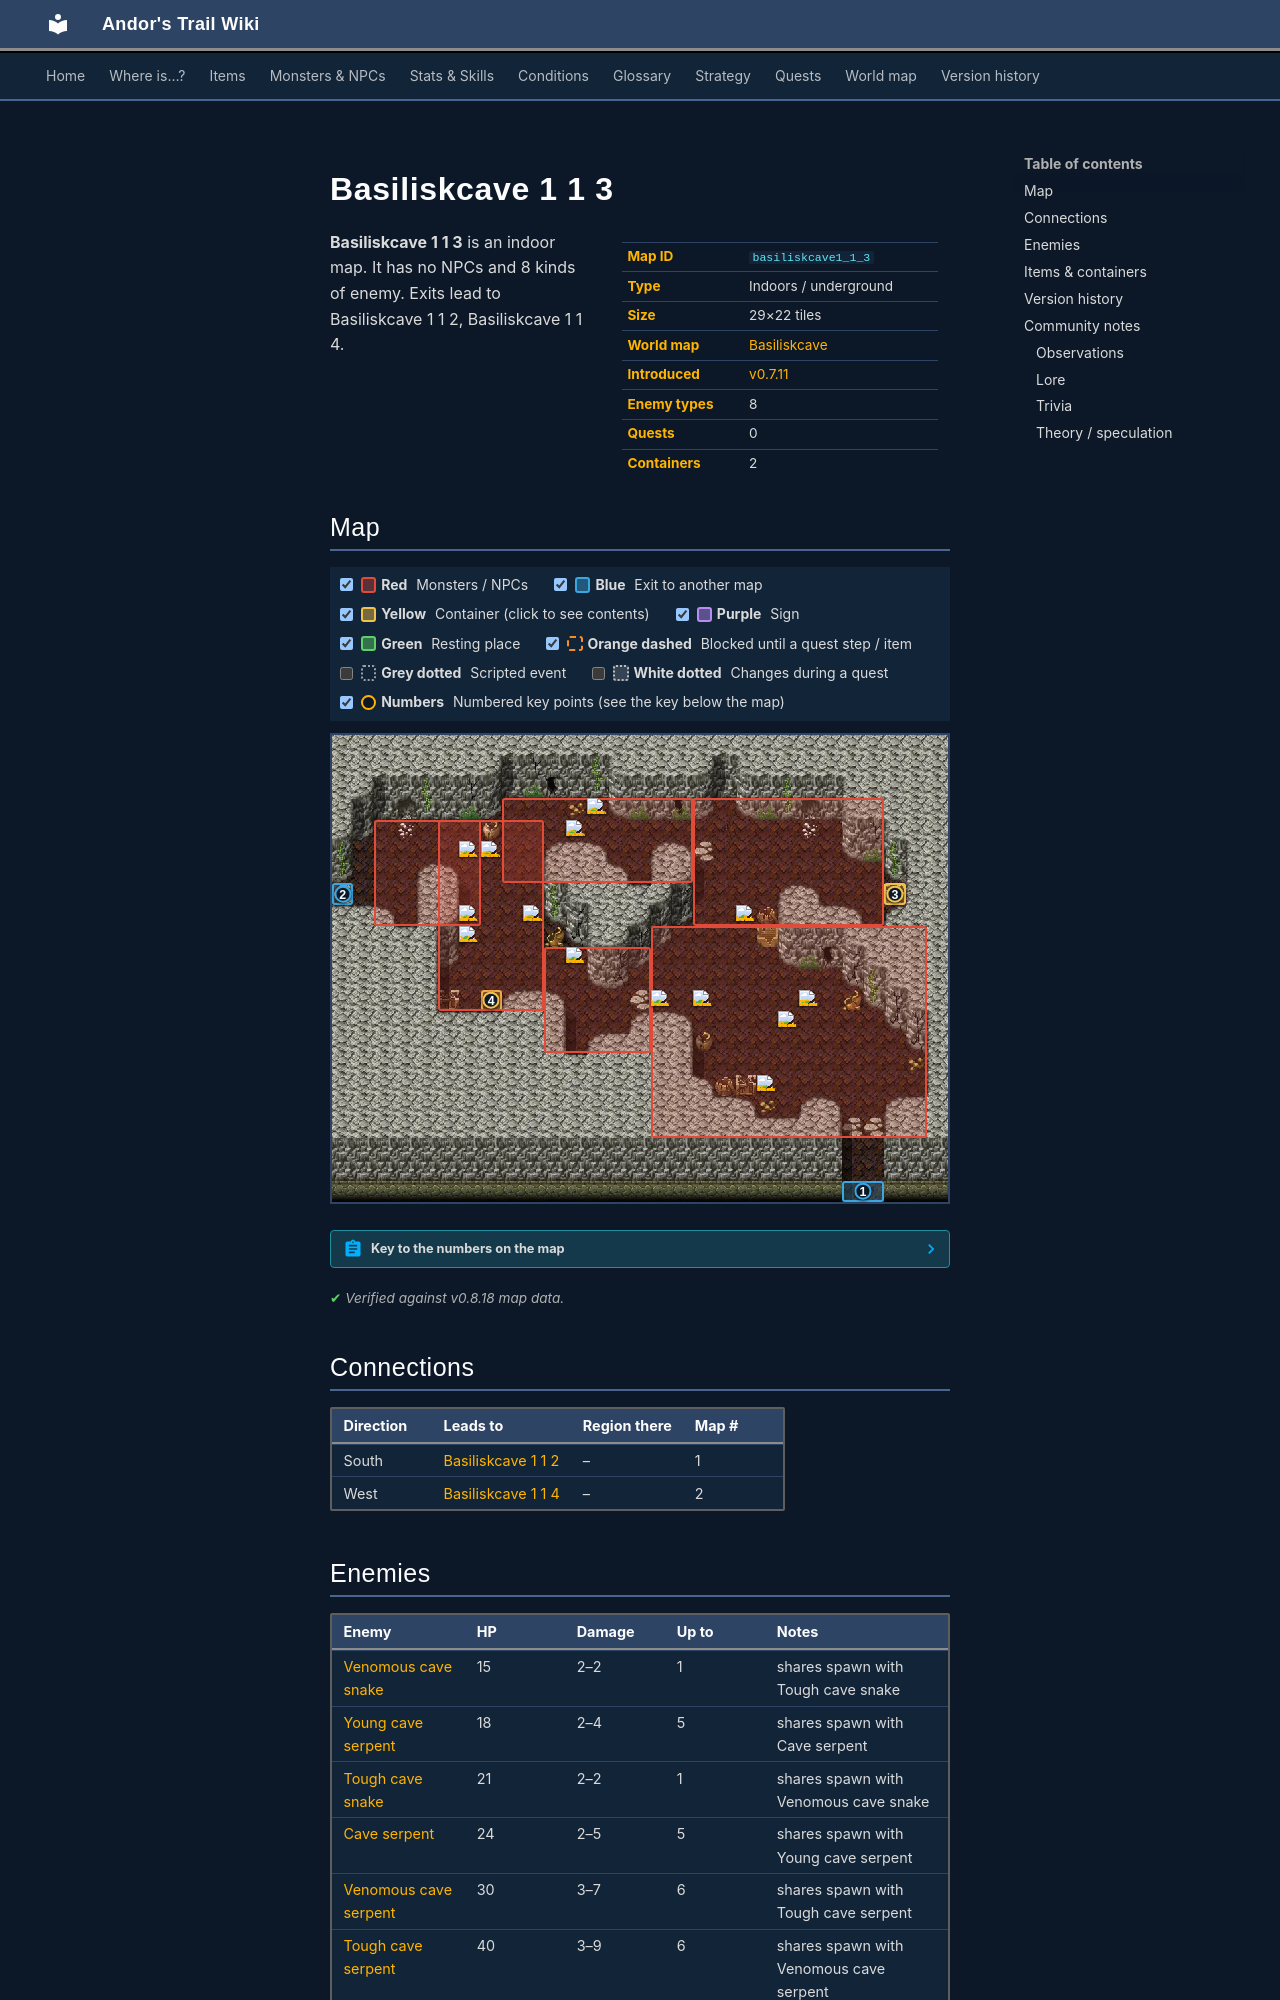

repository: asdfghjkl628/Andor-s-Trail-Wikiiii · page: maps/basiliskcave1_1_3/index.html · generator: mkdocs

---
description: "Basiliskcave 1 1 3 is an indoor location in Andor's Trail. Enemies: Venomous cave snake, Young cave serpent, Tough cave snake, Cave serpent, Venomous cave serpent. Exits to Basiliskcave 1 1 2, Basiliskcave 1 1 4."
---

# Basiliskcave 1 1 3

<div class="infobox" markdown>

| | |
|---|---|
| **Map ID** | `basiliskcave1_1_3` |
| **Type** | Indoors / underground |
| **Size** | 29×22 tiles |
| **World map** | [Basiliskcave](index.md) |
| **Introduced** | [v0.7.11](../versions/0.7.11.md) |
| **Enemy types** | 8 |
| **Quests** | 0 |
| **Containers** | 2 |

</div>

**Basiliskcave 1 1 3** is an indoor map. It has no NPCs and 8 kinds of enemy. Exits lead to Basiliskcave 1 1 2, Basiliskcave 1 1 4.

## Map

<div class="map-legend" markdown="0"><label class="lg"><input type="checkbox" data-t="spawn" checked><span class="sw sw-spawn"></span><b>Red</b>&nbsp;Monsters / NPCs</label><label class="lg"><input type="checkbox" data-t="mapchange" checked><span class="sw sw-mapchange"></span><b>Blue</b>&nbsp;Exit to another map</label><label class="lg"><input type="checkbox" data-t="container" checked><span class="sw sw-container"></span><b>Yellow</b>&nbsp;Container (click to see contents)</label><label class="lg"><input type="checkbox" data-t="sign" checked><span class="sw sw-sign"></span><b>Purple</b>&nbsp;Sign</label><label class="lg"><input type="checkbox" data-t="rest" checked><span class="sw sw-rest"></span><b>Green</b>&nbsp;Resting place</label><label class="lg"><input type="checkbox" data-t="key" checked><span class="sw sw-key"></span><b>Orange dashed</b>&nbsp;Blocked until a quest step / item</label><label class="lg"><input type="checkbox" data-t="script"><span class="sw sw-script"></span><b>Grey dotted</b>&nbsp;Scripted event</label><label class="lg"><input type="checkbox" data-t="replace"><span class="sw sw-replace"></span><b>White dotted</b>&nbsp;Changes during a quest</label><label class="lg"><input type="checkbox" data-t="pin" checked><span class="sw sw-pin"></span><b>Numbers</b>&nbsp;Numbered key points (see the key below the map)</label></div>

<div class="map-wrap hide-script hide-replace" markdown="0"><img src="../../assets/maps/basiliskcave1_1_3.webp" alt="Map of Basiliskcave 1 1 3" width="928" height="704" loading="lazy"><a id="place-west" class="mo mo-mapchange" href="../basiliskcave1_1_4/#place-southeast" title="Exit to Basiliskcave 1 1 4" style="left:0.000%;top:31.818%;width:3.448%;height:4.545%"></a><a id="place-south" class="mo mo-mapchange" href="../basiliskcave1_1_2/#place-north" title="Exit to Basiliskcave 1 1 2" style="left:82.759%;top:95.455%;width:6.897%;height:4.545%"></a><a data-container="container-0" class="mo mo-container" href="#container-0" title="Container: click to see what&#x27;s inside" style="left:89.655%;top:31.818%;width:3.448%;height:4.545%"></a><a data-container="container-1" class="mo mo-container" href="#container-1" title="Container: click to see what&#x27;s inside" style="left:24.138%;top:54.545%;width:3.448%;height:4.545%"></a><span class="mo mo-spawn" title="Spawns: Spotted erumen lizard, Young erumen lizard" style="left:6.897%;top:18.182%;width:17.241%;height:22.727%"></span><span class="mo mo-spawn" title="Spawns: Cave serpent, Young cave serpent" style="left:17.241%;top:18.182%;width:17.241%;height:40.909%"></span><span class="mo mo-spawn" title="Spawns: Cave serpent, Young cave serpent" style="left:27.586%;top:13.636%;width:31.034%;height:18.182%"></span><span class="mo mo-spawn" title="Spawns: Tough cave snake, Venomous cave snake" style="left:58.621%;top:13.636%;width:31.034%;height:27.273%"></span><span class="mo mo-spawn" title="Spawns: Tough cave serpent, Venomous cave serpent" style="left:34.483%;top:45.455%;width:17.241%;height:22.727%"></span><span class="mo mo-spawn" title="Spawns: Tough cave serpent, Venomous cave serpent" style="left:51.724%;top:40.909%;width:44.828%;height:45.455%"></span><a class="mob" href="../../monsters/erumen_1/" title="Young erumen lizard" style="left:20.690%;top:36.364%;width:3.448%;height:4.545%"><img src="../../assets/icons/monsters/monsters_rltiles2_114.png" alt="Young erumen lizard"></a><a class="mob" href="../../monsters/erumen_1/" title="Young erumen lizard" style="left:20.690%;top:22.727%;width:3.448%;height:4.545%"><img src="../../assets/icons/monsters/monsters_rltiles2_114.png" alt="Young erumen lizard"></a><a class="mob" href="../../monsters/cave_serpent/" title="Cave serpent" style="left:24.138%;top:22.727%;width:3.448%;height:4.545%"><img src="../../assets/icons/monsters/monsters_tometik4_19.png" alt="Cave serpent"></a><a class="mob" href="../../monsters/cave_serpent/" title="Cave serpent" style="left:31.034%;top:36.364%;width:3.448%;height:4.545%"><img src="../../assets/icons/monsters/monsters_tometik4_19.png" alt="Cave serpent"></a><a class="mob" href="../../monsters/young_cave_serpent/" title="Young cave serpent" style="left:20.690%;top:40.909%;width:3.448%;height:4.545%"><img src="../../assets/icons/monsters/monsters_tometik4_19.png" alt="Young cave serpent"></a><a class="mob" href="../../monsters/cave_serpent/" title="Cave serpent" style="left:37.931%;top:18.182%;width:3.448%;height:4.545%"><img src="../../assets/icons/monsters/monsters_tometik4_19.png" alt="Cave serpent"></a><a class="mob" href="../../monsters/cave_serpent/" title="Cave serpent" style="left:41.379%;top:13.636%;width:3.448%;height:4.545%"><img src="../../assets/icons/monsters/monsters_tometik4_19.png" alt="Cave serpent"></a><a class="mob" href="../../monsters/venomous_cave_snake/" title="Venomous cave snake" style="left:65.517%;top:36.364%;width:3.448%;height:4.545%"><img src="../../assets/icons/monsters/monsters_snakes_3.png" alt="Venomous cave snake"></a><a class="mob" href="../../monsters/venomous_cave_serpent/" title="Venomous cave serpent" style="left:37.931%;top:45.455%;width:3.448%;height:4.545%"><img src="../../assets/icons/monsters/monsters_tometik4_19.png" alt="Venomous cave serpent"></a><a class="mob" href="../../monsters/tough_cave_serpent/" title="Tough cave serpent" style="left:75.862%;top:54.545%;width:3.448%;height:4.545%"><img src="../../assets/icons/monsters/monsters_tometik4_19.png" alt="Tough cave serpent"></a><a class="mob" href="../../monsters/tough_cave_serpent/" title="Tough cave serpent" style="left:72.414%;top:59.091%;width:3.448%;height:4.545%"><img src="../../assets/icons/monsters/monsters_tometik4_19.png" alt="Tough cave serpent"></a><a class="mob" href="../../monsters/venomous_cave_serpent/" title="Venomous cave serpent" style="left:51.724%;top:54.545%;width:3.448%;height:4.545%"><img src="../../assets/icons/monsters/monsters_tometik4_19.png" alt="Venomous cave serpent"></a><a class="mob" href="../../monsters/venomous_cave_serpent/" title="Venomous cave serpent" style="left:58.621%;top:54.545%;width:3.448%;height:4.545%"><img src="../../assets/icons/monsters/monsters_tometik4_19.png" alt="Venomous cave serpent"></a><a class="mob" href="../../monsters/tough_cave_serpent/" title="Tough cave serpent" style="left:68.966%;top:72.727%;width:3.448%;height:4.545%"><img src="../../assets/icons/monsters/monsters_tometik4_19.png" alt="Tough cave serpent"></a><a class="pin pin-exit" href="#key-1" style="left:86.207%;top:97.727%" title="Exit (south): to [Basiliskcave 1 1 2](basiliskcave1_1_2.md)">1</a><a class="pin pin-exit" href="#key-2" style="left:1.724%;top:34.091%" title="Exit (west): to [Basiliskcave 1 1 4](basiliskcave1_1_4.md)">2</a><a class="pin pin-container" href="#key-3" style="left:91.379%;top:34.091%" title="Container 1: Gold coins">3</a><a class="pin pin-container" href="#key-4" style="left:25.862%;top:56.818%" title="Container 2: Gold coins">4</a></div>

??? abstract "Key to the numbers on the map"

    | # | What | Details |
    |---|---|---|
    | <span id="key-1"></span>1 | Exit (south) | to [Basiliskcave 1 1 2](basiliskcave1_1_2.md) |
    | <span id="key-2"></span>2 | Exit (west) | to [Basiliskcave 1 1 4](basiliskcave1_1_4.md) |
    | <span id="key-3"></span>3 | Container 1 | Gold coins |
    | <span id="key-4"></span>4 | Container 2 | Gold coins |


<p class="verified">Verified against v0.8.18 map data.</p>
